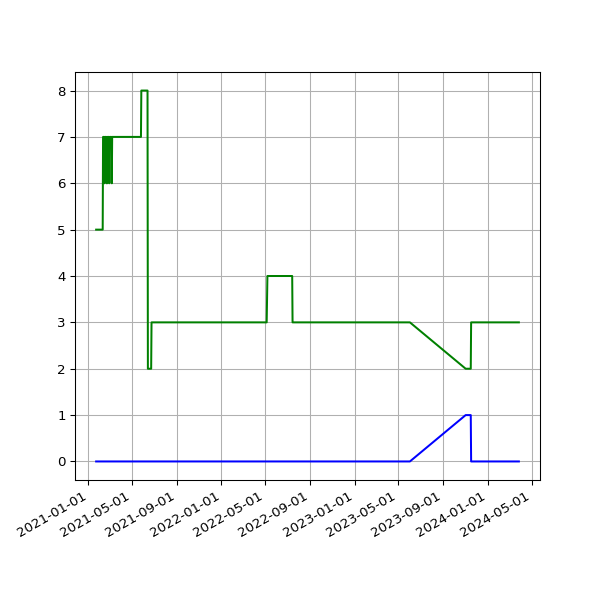

Data behind this chart, as committed beside it:
date, , 2.03
2021-01-22 19:23:19 +0000, , 5
2021-01-23 19:22:16 +0000, , 5
2021-01-24 19:26:50 +0000, , 5
2021-01-25 19:31:56 +0000, , 5
2021-01-26 19:27:31 +0000, , 5
2021-01-27 19:56:12 +0000, , 5
2021-01-28 19:16:03 +0000, , 5
2021-02-03 19:34:59 +0000, , 5
2021-02-04 19:20:54 +0000, , 5
2021-02-05 19:27:13 +0000, , 5
2021-02-06 19:23:10 +0000, , 5
2021-02-07 19:27:31 +0000, , 5
2021-02-08 19:22:50 +0000, , 5
2021-02-09 19:25:28 +0000, , 5
2021-02-10 19:32:11 +0000, , 7
2021-02-11 19:20:26 +0000, , 7
2021-02-12 19:23:23 +0000, , 7
2021-02-13 19:20:32 +0000, , 7
2021-02-14 19:25:25 +0000, , 6
2021-02-15 19:25:23 +0000, , 7
2021-02-16 19:22:33 +0000, , 7
2021-02-17 20:11:13 +0000, , 7
2021-02-18 20:08:32 +0000, , 7
2021-02-19 20:15:44 +0000, , 7
2021-02-20 20:16:25 +0000, , 6
2021-02-21 20:33:04 +0000, , 6
2021-02-22 20:21:21 +0000, , 7
2021-02-23 20:24:42 +0000, , 7
2021-02-24 20:12:00 +0000, , 7
2021-02-25 19:23:54 +0000, , 7
2021-02-26 19:22:45 +0000, , 7
2021-02-27 19:22:04 +0000, , 6
2021-02-28 19:26:02 +0000, , 7
2021-03-01 19:21:07 +0000, , 7
2021-03-02 19:18:40 +0000, , 7
2021-03-03 19:28:17 +0000, , 7
2021-03-04 19:14:18 +0000, , 7
2021-03-05 19:21:02 +0000, , 7
2021-03-06 19:21:30 +0000, , 6
2021-03-07 19:17:15 +0000, , 7
2021-03-08 19:18:50 +0000, , 7
2021-03-09 19:20:36 +0000, , 7
2021-03-10 20:23:07 +0000, , 7
2021-03-11 19:51:51 +0000, , 7
2021-03-12 19:54:46 +0000, , 7
2021-03-13 19:49:21 +0000, , 7
2021-03-14 19:47:44 +0000, , 7
2021-03-15 19:53:21 +0000, , 7
2021-03-16 19:45:46 +0000, , 7
2021-03-17 19:54:10 +0000, , 7
2021-03-18 19:41:10 +0000, , 7
2021-03-19 19:42:06 +0000, , 7
2021-03-20 19:38:39 +0000, , 7
2021-03-21 19:49:20 +0000, , 7
2021-03-22 19:45:35 +0000, , 7
2021-03-23 19:39:22 +0000, , 7
2021-03-24 19:46:28 +0000, , 7
2021-03-25 20:02:44 +0000, , 7
2021-03-26 19:46:27 +0000, , 7
2021-03-27 19:38:40 +0000, , 7
... 892 more rows
